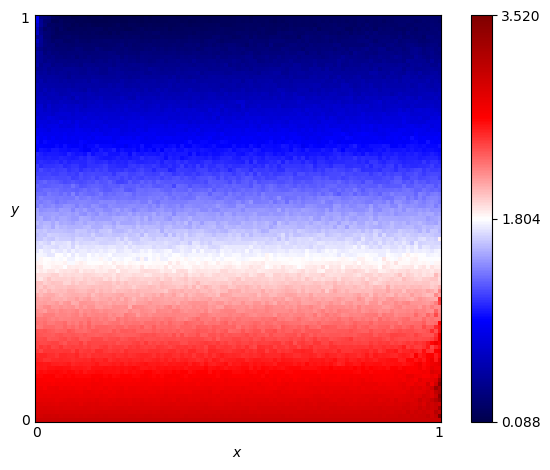

The table this chart was drawn from, first rows:
x, y, score
0.0, 0.0, 3.0
0.0, 0.01, 2.939
0.0, 0.02, 2.903
0.0, 0.03, 2.881
0.0, 0.04, 2.866
0.0, 0.05, 2.8
0.0, 0.06, 2.793
0.0, 0.07, 2.77
0.0, 0.08, 2.728
0.0, 0.09, 2.696
0.0, 0.1, 2.687
0.0, 0.11, 2.639
0.0, 0.12, 2.603
0.0, 0.13, 2.571
0.0, 0.14, 2.587
0.0, 0.15, 2.553
0.0, 0.16, 2.526
0.0, 0.17, 2.466
0.0, 0.18, 2.421
0.0, 0.19, 2.427
0.0, 0.2, 2.4
0.0, 0.21, 2.391
0.0, 0.22, 2.369
0.0, 0.23, 2.258
0.0, 0.24, 2.283
0.0, 0.25, 2.258
0.0, 0.26, 2.194
0.0, 0.27, 2.192
0.0, 0.28, 2.129
0.0, 0.29, 2.12
0.0, 0.3, 2.119
0.0, 0.31, 2.075
0.0, 0.32, 1.999
0.0, 0.33, 2.008
0.0, 0.34, 2.011
0.0, 0.35, 1.923
0.0, 0.36, 1.92
0.0, 0.37, 1.856
0.0, 0.38, 1.878
0.0, 0.39, 1.854
0.0, 0.4, 1.771
0.0, 0.41, 1.767
0.0, 0.42, 1.713
0.0, 0.43, 1.692
0.0, 0.44, 1.675
0.0, 0.45, 1.604
0.0, 0.46, 1.582
0.0, 0.47, 1.612
0.0, 0.48, 1.531
0.0, 0.49, 1.576
0.0, 0.5, 1.51
0.0, 0.51, 1.498
0.0, 0.52, 1.49
0.0, 0.53, 1.366
0.0, 0.54, 1.38
0.0, 0.55, 1.338
0.0, 0.56, 1.319
0.0, 0.57, 1.279
0.0, 0.58, 1.282
0.0, 0.59, 1.23
... 10,141 more rows
